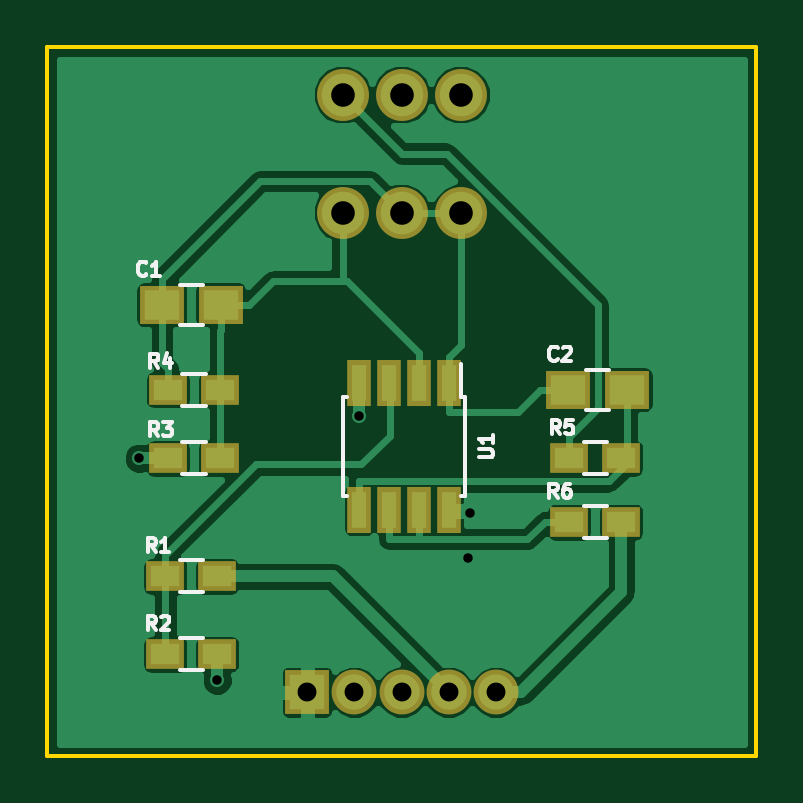
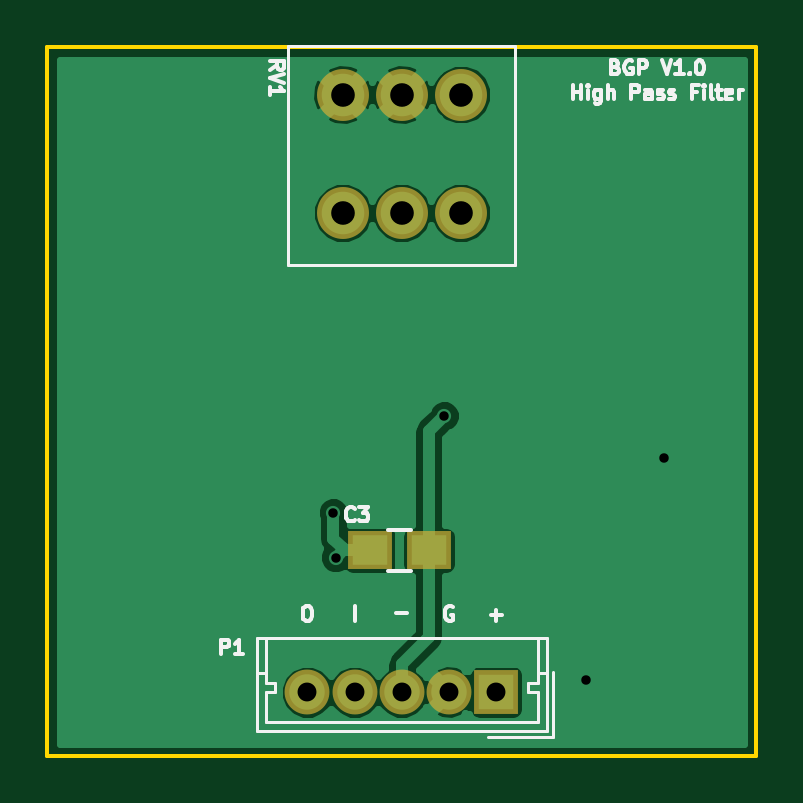
Circuit board: 8 layer files. Board 30.0 x 30.0 mm.
- bottom_copper: HPF-B.Cu.gbl (16968 bytes)
- bottom_mask: HPF-B.Mask.gbs (730 bytes)
- bottom_silk: HPF-B.SilkS.gbo (10200 bytes)
- outline: HPF-Edge.Cuts.gm1 (511 bytes)
- top_copper: HPF-F.Cu.gtl (31489 bytes)
- top_mask: HPF-F.Mask.gts (1346 bytes)
- top_silk: HPF-F.SilkS.gto (6961 bytes)
- drill: HPF.drl (387 bytes)

=== bottom_copper: HPF-B.Cu.gbl (16968 bytes, source omitted) ===
=== bottom_mask: HPF-B.Mask.gbs ===
G04 #@! TF.FileFunction,Soldermask,Bot*
%FSLAX46Y46*%
G04 Gerber Fmt 4.6, Leading zero omitted, Abs format (unit mm)*
G04 Created by KiCad (PCBNEW 4.0.4-1.fc24-product) date Tue Jan 16 14:57:16 2018*
%MOMM*%
%LPD*%
G01*
G04 APERTURE LIST*
%ADD10C,0.100000*%
%ADD11R,1.900000X1.900000*%
%ADD12C,1.900000*%
%ADD13R,1.900000X1.650000*%
%ADD14C,2.200000*%
G04 APERTURE END LIST*
D10*
D11*
X151000000Y-77300000D03*
D12*
X153000000Y-77300000D03*
X155000000Y-77300000D03*
X157000000Y-77300000D03*
X159000000Y-77300000D03*
D13*
X156350000Y-71300000D03*
X153850000Y-71300000D03*
D14*
X157500000Y-52000000D03*
X155000000Y-52000000D03*
X152500000Y-52000000D03*
X157500000Y-57000000D03*
X155000000Y-57000000D03*
X152500000Y-57000000D03*
M02*

=== bottom_silk: HPF-B.SilkS.gbo (10200 bytes, source omitted) ===
=== outline: HPF-Edge.Cuts.gm1 ===
G04 #@! TF.FileFunction,Profile,NP*
%FSLAX46Y46*%
G04 Gerber Fmt 4.6, Leading zero omitted, Abs format (unit mm)*
G04 Created by KiCad (PCBNEW 4.0.4-1.fc24-product) date Tue Jan 16 14:57:16 2018*
%MOMM*%
%LPD*%
G01*
G04 APERTURE LIST*
%ADD10C,0.100000*%
%ADD11C,0.150000*%
G04 APERTURE END LIST*
D10*
D11*
X170000000Y-80000000D02*
X170000000Y-50000000D01*
X140000000Y-80000000D02*
X170000000Y-80000000D01*
X140000000Y-50000000D02*
X140000000Y-80000000D01*
X170000000Y-50000000D02*
X140000000Y-50000000D01*
M02*

=== top_copper: HPF-F.Cu.gtl (31489 bytes, source omitted) ===
=== top_mask: HPF-F.Mask.gts ===
G04 #@! TF.FileFunction,Soldermask,Top*
%FSLAX46Y46*%
G04 Gerber Fmt 4.6, Leading zero omitted, Abs format (unit mm)*
G04 Created by KiCad (PCBNEW 4.0.4-1.fc24-product) date Tue Jan 16 14:57:16 2018*
%MOMM*%
%LPD*%
G01*
G04 APERTURE LIST*
%ADD10C,0.100000*%
%ADD11R,1.900000X1.650000*%
%ADD12R,1.600000X1.300000*%
%ADD13R,1.000000X1.950000*%
%ADD14R,1.900000X1.900000*%
%ADD15C,1.900000*%
%ADD16C,2.200000*%
G04 APERTURE END LIST*
D10*
D11*
X144850000Y-60900000D03*
X147350000Y-60900000D03*
X164550000Y-64500000D03*
X162050000Y-64500000D03*
D12*
X145000000Y-72400000D03*
X147200000Y-72400000D03*
X147200000Y-75700000D03*
X145000000Y-75700000D03*
X145100000Y-67400000D03*
X147300000Y-67400000D03*
X145100000Y-64500000D03*
X147300000Y-64500000D03*
X164300000Y-67400000D03*
X162100000Y-67400000D03*
X164300000Y-70100000D03*
X162100000Y-70100000D03*
D13*
X157005000Y-64200000D03*
X155735000Y-64200000D03*
X154465000Y-64200000D03*
X153195000Y-64200000D03*
X153195000Y-69600000D03*
X154465000Y-69600000D03*
X155735000Y-69600000D03*
X157005000Y-69600000D03*
D14*
X151000000Y-77300000D03*
D15*
X153000000Y-77300000D03*
X155000000Y-77300000D03*
X157000000Y-77300000D03*
X159000000Y-77300000D03*
D16*
X157500000Y-52000000D03*
X155000000Y-52000000D03*
X152500000Y-52000000D03*
X157500000Y-57000000D03*
X155000000Y-57000000D03*
X152500000Y-57000000D03*
M02*

=== top_silk: HPF-F.SilkS.gto ===
G04 #@! TF.FileFunction,Legend,Top*
%FSLAX46Y46*%
G04 Gerber Fmt 4.6, Leading zero omitted, Abs format (unit mm)*
G04 Created by KiCad (PCBNEW 4.0.4-1.fc24-product) date Tue Jan 16 14:57:16 2018*
%MOMM*%
%LPD*%
G01*
G04 APERTURE LIST*
%ADD10C,0.100000*%
%ADD11C,0.150000*%
G04 APERTURE END LIST*
D10*
D11*
X146600000Y-60050000D02*
X145600000Y-60050000D01*
X145600000Y-61750000D02*
X146600000Y-61750000D01*
X162800000Y-65350000D02*
X163800000Y-65350000D01*
X163800000Y-63650000D02*
X162800000Y-63650000D01*
X146600000Y-73075000D02*
X145600000Y-73075000D01*
X145600000Y-71725000D02*
X146600000Y-71725000D01*
X145600000Y-75025000D02*
X146600000Y-75025000D01*
X146600000Y-76375000D02*
X145600000Y-76375000D01*
X146700000Y-68075000D02*
X145700000Y-68075000D01*
X145700000Y-66725000D02*
X146700000Y-66725000D01*
X146700000Y-65175000D02*
X145700000Y-65175000D01*
X145700000Y-63825000D02*
X146700000Y-63825000D01*
X162700000Y-66725000D02*
X163700000Y-66725000D01*
X163700000Y-68075000D02*
X162700000Y-68075000D01*
X162700000Y-69425000D02*
X163700000Y-69425000D01*
X163700000Y-70775000D02*
X162700000Y-70775000D01*
X157675000Y-64825000D02*
X157530000Y-64825000D01*
X157675000Y-68975000D02*
X157530000Y-68975000D01*
X152525000Y-68975000D02*
X152670000Y-68975000D01*
X152525000Y-64825000D02*
X152670000Y-64825000D01*
X157675000Y-64825000D02*
X157675000Y-68975000D01*
X152525000Y-64825000D02*
X152525000Y-68975000D01*
X157530000Y-64825000D02*
X157530000Y-63425000D01*
X144200000Y-59614286D02*
X144171429Y-59642857D01*
X144085715Y-59671429D01*
X144028572Y-59671429D01*
X143942857Y-59642857D01*
X143885715Y-59585714D01*
X143857143Y-59528571D01*
X143828572Y-59414286D01*
X143828572Y-59328571D01*
X143857143Y-59214286D01*
X143885715Y-59157143D01*
X143942857Y-59100000D01*
X144028572Y-59071429D01*
X144085715Y-59071429D01*
X144171429Y-59100000D01*
X144200000Y-59128571D01*
X144771429Y-59671429D02*
X144428572Y-59671429D01*
X144600000Y-59671429D02*
X144600000Y-59071429D01*
X144542857Y-59157143D01*
X144485715Y-59214286D01*
X144428572Y-59242857D01*
X161600000Y-63214286D02*
X161571429Y-63242857D01*
X161485715Y-63271429D01*
X161428572Y-63271429D01*
X161342857Y-63242857D01*
X161285715Y-63185714D01*
X161257143Y-63128571D01*
X161228572Y-63014286D01*
X161228572Y-62928571D01*
X161257143Y-62814286D01*
X161285715Y-62757143D01*
X161342857Y-62700000D01*
X161428572Y-62671429D01*
X161485715Y-62671429D01*
X161571429Y-62700000D01*
X161600000Y-62728571D01*
X161828572Y-62728571D02*
X161857143Y-62700000D01*
X161914286Y-62671429D01*
X162057143Y-62671429D01*
X162114286Y-62700000D01*
X162142857Y-62728571D01*
X162171429Y-62785714D01*
X162171429Y-62842857D01*
X162142857Y-62928571D01*
X161800000Y-63271429D01*
X162171429Y-63271429D01*
X144600000Y-71371429D02*
X144400000Y-71085714D01*
X144257143Y-71371429D02*
X144257143Y-70771429D01*
X144485715Y-70771429D01*
X144542857Y-70800000D01*
X144571429Y-70828571D01*
X144600000Y-70885714D01*
X144600000Y-70971429D01*
X144571429Y-71028571D01*
X144542857Y-71057143D01*
X144485715Y-71085714D01*
X144257143Y-71085714D01*
X145171429Y-71371429D02*
X144828572Y-71371429D01*
X145000000Y-71371429D02*
X145000000Y-70771429D01*
X144942857Y-70857143D01*
X144885715Y-70914286D01*
X144828572Y-70942857D01*
X144600000Y-74671429D02*
X144400000Y-74385714D01*
X144257143Y-74671429D02*
X144257143Y-74071429D01*
X144485715Y-74071429D01*
X144542857Y-74100000D01*
X144571429Y-74128571D01*
X144600000Y-74185714D01*
X144600000Y-74271429D01*
X144571429Y-74328571D01*
X144542857Y-74357143D01*
X144485715Y-74385714D01*
X144257143Y-74385714D01*
X144828572Y-74128571D02*
X144857143Y-74100000D01*
X144914286Y-74071429D01*
X145057143Y-74071429D01*
X145114286Y-74100000D01*
X145142857Y-74128571D01*
X145171429Y-74185714D01*
X145171429Y-74242857D01*
X145142857Y-74328571D01*
X144800000Y-74671429D01*
X145171429Y-74671429D01*
X144700000Y-66471429D02*
X144500000Y-66185714D01*
X144357143Y-66471429D02*
X144357143Y-65871429D01*
X144585715Y-65871429D01*
X144642857Y-65900000D01*
X144671429Y-65928571D01*
X144700000Y-65985714D01*
X144700000Y-66071429D01*
X144671429Y-66128571D01*
X144642857Y-66157143D01*
X144585715Y-66185714D01*
X144357143Y-66185714D01*
X144900000Y-65871429D02*
X145271429Y-65871429D01*
X145071429Y-66100000D01*
X145157143Y-66100000D01*
X145214286Y-66128571D01*
X145242857Y-66157143D01*
X145271429Y-66214286D01*
X145271429Y-66357143D01*
X145242857Y-66414286D01*
X145214286Y-66442857D01*
X145157143Y-66471429D01*
X144985715Y-66471429D01*
X144928572Y-66442857D01*
X144900000Y-66414286D01*
X144700000Y-63571429D02*
X144500000Y-63285714D01*
X144357143Y-63571429D02*
X144357143Y-62971429D01*
X144585715Y-62971429D01*
X144642857Y-63000000D01*
X144671429Y-63028571D01*
X144700000Y-63085714D01*
X144700000Y-63171429D01*
X144671429Y-63228571D01*
X144642857Y-63257143D01*
X144585715Y-63285714D01*
X144357143Y-63285714D01*
X145214286Y-63171429D02*
X145214286Y-63571429D01*
X145071429Y-62942857D02*
X144928572Y-63371429D01*
X145300000Y-63371429D01*
X161700000Y-66371429D02*
X161500000Y-66085714D01*
X161357143Y-66371429D02*
X161357143Y-65771429D01*
X161585715Y-65771429D01*
X161642857Y-65800000D01*
X161671429Y-65828571D01*
X161700000Y-65885714D01*
X161700000Y-65971429D01*
X161671429Y-66028571D01*
X161642857Y-66057143D01*
X161585715Y-66085714D01*
X161357143Y-66085714D01*
X162242857Y-65771429D02*
X161957143Y-65771429D01*
X161928572Y-66057143D01*
X161957143Y-66028571D01*
X162014286Y-66000000D01*
X162157143Y-66000000D01*
X162214286Y-66028571D01*
X162242857Y-66057143D01*
X162271429Y-66114286D01*
X162271429Y-66257143D01*
X162242857Y-66314286D01*
X162214286Y-66342857D01*
X162157143Y-66371429D01*
X162014286Y-66371429D01*
X161957143Y-66342857D01*
X161928572Y-66314286D01*
X161600000Y-69071429D02*
X161400000Y-68785714D01*
X161257143Y-69071429D02*
X161257143Y-68471429D01*
X161485715Y-68471429D01*
X161542857Y-68500000D01*
X161571429Y-68528571D01*
X161600000Y-68585714D01*
X161600000Y-68671429D01*
X161571429Y-68728571D01*
X161542857Y-68757143D01*
X161485715Y-68785714D01*
X161257143Y-68785714D01*
X162114286Y-68471429D02*
X162000000Y-68471429D01*
X161942857Y-68500000D01*
X161914286Y-68528571D01*
X161857143Y-68614286D01*
X161828572Y-68728571D01*
X161828572Y-68957143D01*
X161857143Y-69014286D01*
X161885715Y-69042857D01*
X161942857Y-69071429D01*
X162057143Y-69071429D01*
X162114286Y-69042857D01*
X162142857Y-69014286D01*
X162171429Y-68957143D01*
X162171429Y-68814286D01*
X162142857Y-68757143D01*
X162114286Y-68728571D01*
X162057143Y-68700000D01*
X161942857Y-68700000D01*
X161885715Y-68728571D01*
X161857143Y-68757143D01*
X161828572Y-68814286D01*
X158271429Y-67357143D02*
X158757143Y-67357143D01*
X158814286Y-67328571D01*
X158842857Y-67300000D01*
X158871429Y-67242857D01*
X158871429Y-67128571D01*
X158842857Y-67071429D01*
X158814286Y-67042857D01*
X158757143Y-67014286D01*
X158271429Y-67014286D01*
X158871429Y-66414286D02*
X158871429Y-66757143D01*
X158871429Y-66585715D02*
X158271429Y-66585715D01*
X158357143Y-66642858D01*
X158414286Y-66700000D01*
X158442857Y-66757143D01*
M02*

=== drill: HPF.drl ===
M48
;DRILL file {KiCad 4.0.4-1.fc24-product} date Tue Jan 16 14:57:18 2018
;FORMAT={-:-/ absolute / metric / decimal}
FMAT,2
METRIC,TZ
T1C0.400
T2C0.800
T3C1.000
%
G90
G05
M71
T1
X143.9Y-67.4
X147.2Y-76.8
X153.2Y-65.6
X157.8Y-71.6
X157.9Y-69.7
T2
X151.Y-77.3
X153.Y-77.3
X155.Y-77.3
X157.Y-77.3
X159.Y-77.3
T3
X152.5Y-52.
X152.5Y-57.
X155.Y-52.
X155.Y-57.
X157.5Y-52.
X157.5Y-57.
T0
M30
